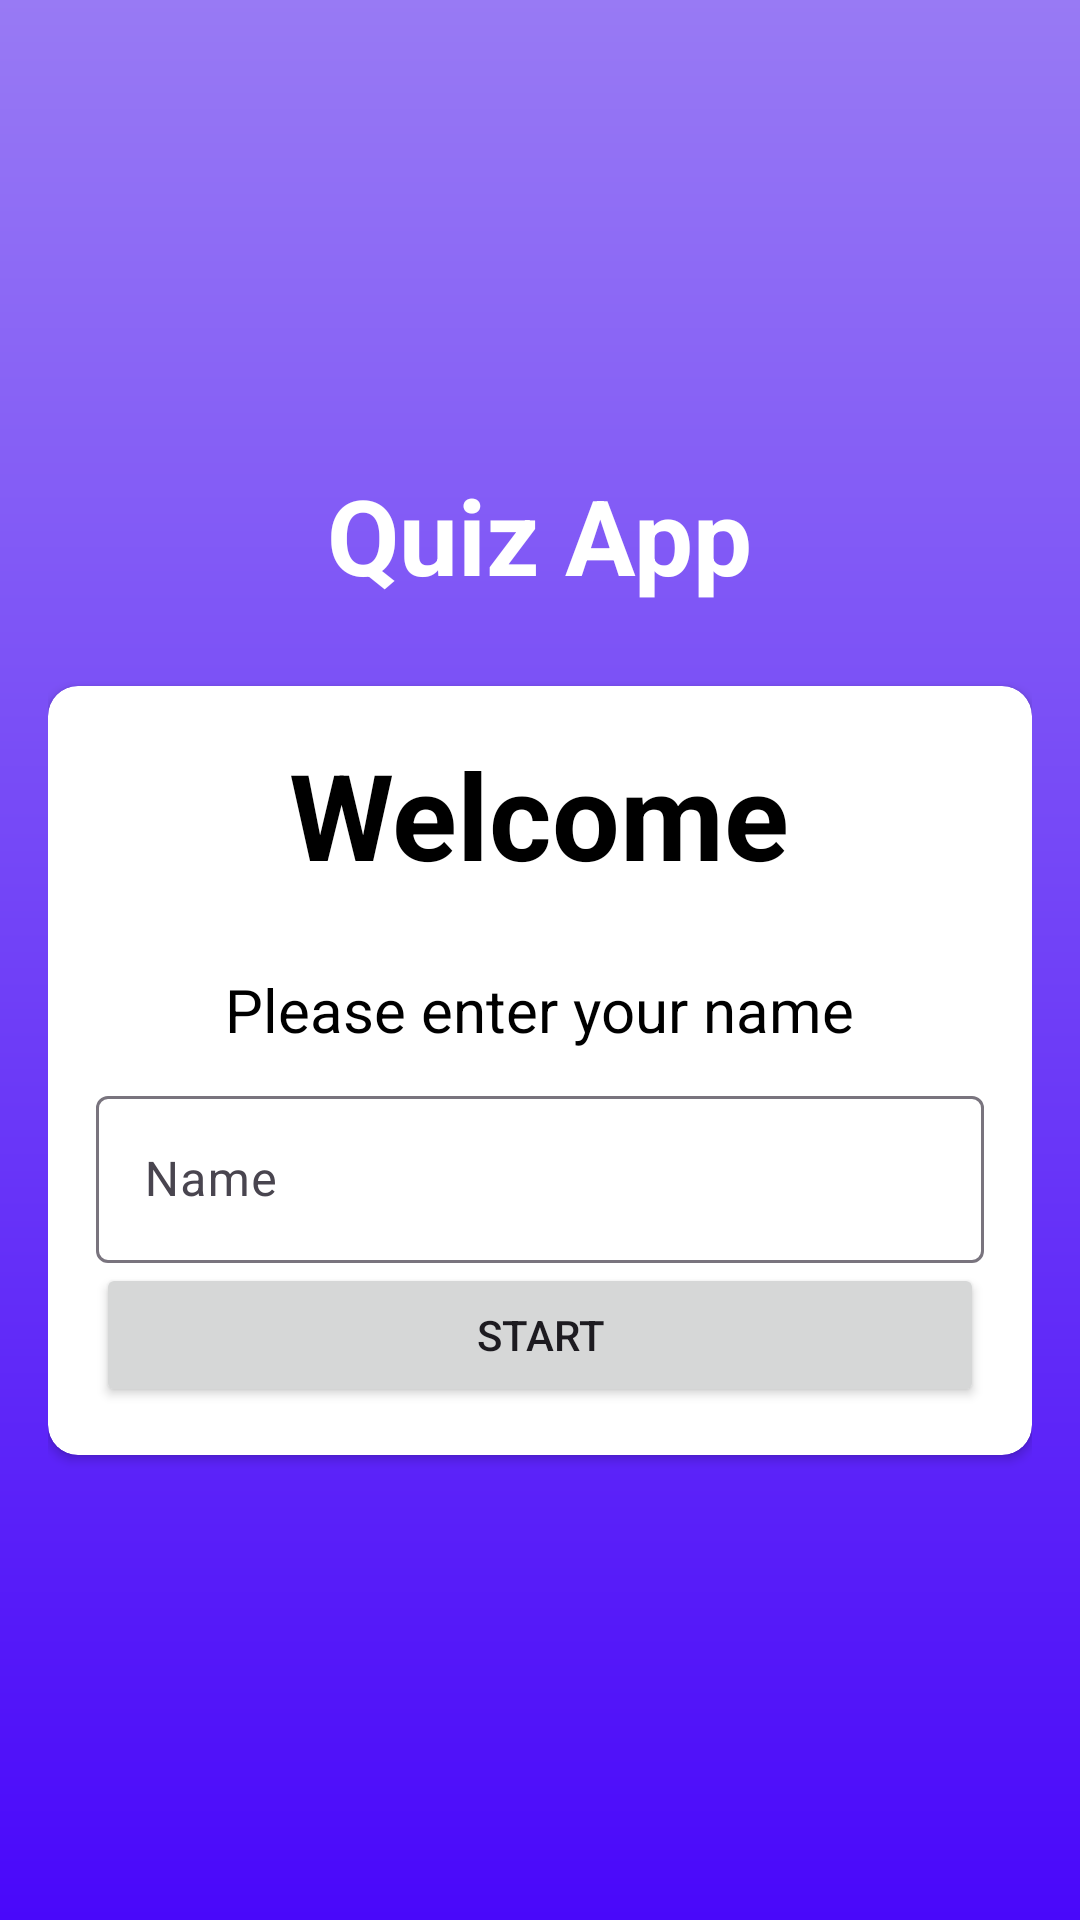

Reconstruct the res/layout file that produces this screen, plus the resources it refers to.
<!-- AndroidManifest.xml: application theme Theme.Udemy_TheCompleteAndroidAndKotlinDevelopmentMasterclass -->
<!-- res/layout/activity_main_quiz.xml -->
<?xml version="1.0" encoding="utf-8"?>
<androidx.appcompat.widget.LinearLayoutCompat xmlns:android="http://schemas.android.com/apk/res/android"
    xmlns:app="http://schemas.android.com/apk/res-auto"
    xmlns:tools="http://schemas.android.com/tools"
    android:id="@+id/main"
    android:layout_width="match_parent"
    android:layout_height="match_parent"
    android:background="@drawable/quiz_app_bg"
    android:gravity="center"
    android:orientation="vertical"
    android:padding="16dp"
    tools:context=".QuizApp.MainQuizActivity">

    <TextView
        android:layout_width="wrap_content"
        android:layout_height="wrap_content"
        android:layout_marginBottom="12dp"
        android:text="Quiz App"
        android:textColor="@color/white"
        android:textSize="35sp"
        android:textStyle="bold" />

    <androidx.cardview.widget.CardView
        android:layout_width="match_parent"
        android:layout_height="wrap_content"
        android:layout_marginTop="15dp"
        android:background="@color/white"
        app:cardCornerRadius="10dp">

        <androidx.appcompat.widget.LinearLayoutCompat
            android:layout_width="match_parent"
            android:layout_height="wrap_content"
            android:gravity="center"
            android:orientation="vertical"
            android:padding="16dp">

            <TextView
                android:layout_width="wrap_content"
                android:layout_height="wrap_content"
                android:text="Welcome"
                android:textColor="@color/black"
                android:textSize="40sp"
                android:textStyle="bold" />

            <TextView
                android:layout_width="wrap_content"
                android:layout_height="wrap_content"
                android:layout_marginTop="15dp"
                android:padding="10dp"
                android:text="Please enter your name"
                android:textColor="@color/black"
                android:textSize="20sp"
                android:textStyle="normal" />

            <com.google.android.material.textfield.TextInputLayout
                style="@style/Widget.Material3.TextInputLayout.OutlinedBox"
                android:layout_width="match_parent"
                android:layout_height="wrap_content">

                <androidx.appcompat.widget.AppCompatEditText
                    android:id="@+id/et_name"
                    android:layout_width="match_parent"
                    android:layout_height="wrap_content"
                    android:hint="Name" />

            </com.google.android.material.textfield.TextInputLayout>

            <Button
                android:id="@+id/btn_start_quiz"
                android:layout_width="match_parent"
                android:layout_height="wrap_content"
                android:text="Start" />
        </androidx.appcompat.widget.LinearLayoutCompat>

    </androidx.cardview.widget.CardView>


</androidx.appcompat.widget.LinearLayoutCompat>
<!-- resources referenced by this layout -->
<resources>
  <!-- drawable quiz_app_bg (drawable) -->
  <?xml version="1.0" encoding="utf-8"?>
  <shape xmlns:android="http://schemas.android.com/apk/res/android">
      <gradient android:startColor="#4908FA"
          android:endColor="#987AF4"
          android:angle="90"/>
  </shape>
  <style name="Theme.Udemy_TheCompleteAndroidAndKotlinDevelopmentMasterclass" parent="Base.Theme.Udemy_TheCompleteAndroidAndKotlinDevelopmentMasterclass" />
  <style name="Base.Theme.Udemy_TheCompleteAndroidAndKotlinDevelopmentMasterclass" parent="Theme.Material3.DayNight.NoActionBar">
          
          
      </style>
  <!-- not gathered from this repository: default colours our renderer supplied (Android Studio template values) -->
  <color name="black">#FF000000</color>
  <color name="white">#FFFFFFFF</color>
</resources>
